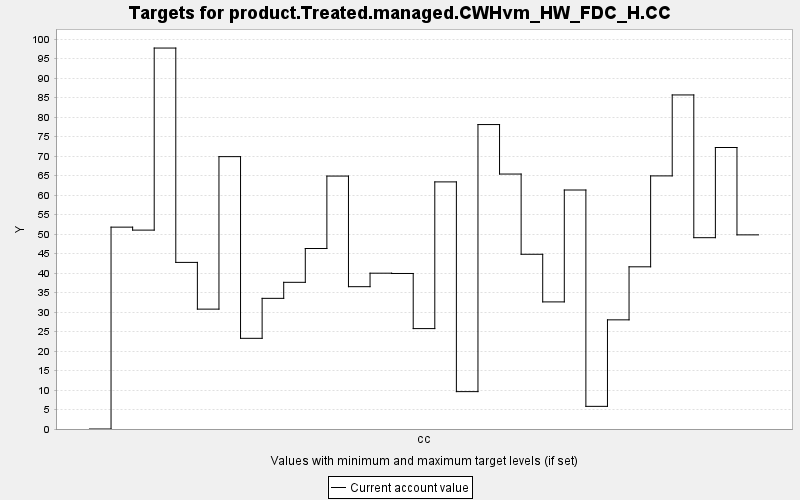

Data behind this chart, as committed beside it:
TARGET, PERIOD, YEAR, PERIODWIDTH, MINIMUM, MAXIMUM, MINWEIGHT, MAXWEIGHT, CURRENT, SUMMARY
product.Treated.managed.CWHvm_HW_FDC_H.C…, 0, 0, 10.0, 0.0, 10000, 1.0, 1.0, 0.0, 0.0
product.Treated.managed.CWHvm_HW_FDC_H.C…, 1, 10, 10.0, 0.0, 10000, 1.0, 1.0, 51.79, 0.0
product.Treated.managed.CWHvm_HW_FDC_H.C…, 2, 20, 10.0, 0.0, 10000, 1.0, 1.0, 51.03, 0.0
product.Treated.managed.CWHvm_HW_FDC_H.C…, 3, 30, 10.0, 0.0, 10000, 1.0, 1.0, 97.73, 0.0
product.Treated.managed.CWHvm_HW_FDC_H.C…, 4, 40, 10.0, 0.0, 10000, 1.0, 1.0, 42.74, 0.0
product.Treated.managed.CWHvm_HW_FDC_H.C…, 5, 50, 10.0, 0.0, 10000, 1.0, 1.0, 30.75, 0.0
product.Treated.managed.CWHvm_HW_FDC_H.C…, 6, 60, 10.0, 0.0, 10000, 1.0, 1.0, 69.88, 0.0
product.Treated.managed.CWHvm_HW_FDC_H.C…, 7, 70, 10.0, 0.0, 10000, 1.0, 1.0, 23.26, 0.0
product.Treated.managed.CWHvm_HW_FDC_H.C…, 8, 80, 10.0, 0.0, 10000, 1.0, 1.0, 33.52, 0.0
product.Treated.managed.CWHvm_HW_FDC_H.C…, 9, 90, 10.0, 0.0, 10000, 1.0, 1.0, 37.63, 0.0
product.Treated.managed.CWHvm_HW_FDC_H.C…, 10, 100, 10.0, 0.0, 10000, 1.0, 1.0, 46.31, 0.0
product.Treated.managed.CWHvm_HW_FDC_H.C…, 11, 110, 10.0, 0.0, 10000, 1.0, 1.0, 64.89, 0.0
product.Treated.managed.CWHvm_HW_FDC_H.C…, 12, 120, 10.0, 0.0, 10000, 1.0, 1.0, 36.51, 0.0
product.Treated.managed.CWHvm_HW_FDC_H.C…, 13, 130, 10.0, 0.0, 10000, 1.0, 1.0, 39.97, 0.0
product.Treated.managed.CWHvm_HW_FDC_H.C…, 14, 140, 10.0, 0.0, 10000, 1.0, 1.0, 39.9, 0.0
product.Treated.managed.CWHvm_HW_FDC_H.C…, 15, 150, 10.0, 0.0, 10000, 1.0, 1.0, 25.76, 0.0
product.Treated.managed.CWHvm_HW_FDC_H.C…, 16, 160, 10.0, 0.0, 10000, 1.0, 1.0, 63.4, 0.0
product.Treated.managed.CWHvm_HW_FDC_H.C…, 17, 170, 10.0, 0.0, 10000, 1.0, 1.0, 9.588, 0.0
product.Treated.managed.CWHvm_HW_FDC_H.C…, 18, 180, 10.0, 0.0, 10000, 1.0, 1.0, 78.11, 0.0
product.Treated.managed.CWHvm_HW_FDC_H.C…, 19, 190, 10.0, 0.0, 10000, 1.0, 1.0, 65.41, 0.0
product.Treated.managed.CWHvm_HW_FDC_H.C…, 20, 200, 10.0, 0.0, 10000, 1.0, 1.0, 44.83, 0.0
product.Treated.managed.CWHvm_HW_FDC_H.C…, 21, 210, 10.0, 0.0, 10000, 1.0, 1.0, 32.61, 0.0
product.Treated.managed.CWHvm_HW_FDC_H.C…, 22, 220, 10.0, 0.0, 10000, 1.0, 1.0, 61.31, 0.0
product.Treated.managed.CWHvm_HW_FDC_H.C…, 23, 230, 10.0, 0.0, 10000, 1.0, 1.0, 5.811, 0.0
product.Treated.managed.CWHvm_HW_FDC_H.C…, 24, 240, 10.0, 0.0, 10000, 1.0, 1.0, 28, 0.0
product.Treated.managed.CWHvm_HW_FDC_H.C…, 25, 250, 10.0, 0.0, 10000, 1.0, 1.0, 41.61, 0.0
product.Treated.managed.CWHvm_HW_FDC_H.C…, 26, 260, 10.0, 0.0, 10000, 1.0, 1.0, 64.93, 0.0
product.Treated.managed.CWHvm_HW_FDC_H.C…, 27, 270, 10.0, 0.0, 10000, 1.0, 1.0, 85.7, 0.0
product.Treated.managed.CWHvm_HW_FDC_H.C…, 28, 280, 10.0, 0.0, 10000, 1.0, 1.0, 49.08, 0.0
product.Treated.managed.CWHvm_HW_FDC_H.C…, 29, 290, 10.0, 0.0, 10000, 1.0, 1.0, 72.22, 0.0
product.Treated.managed.CWHvm_HW_FDC_H.C…, 30, 300, 10.0, 0.0, 10000, 1.0, 1.0, 49.81, 0.0
